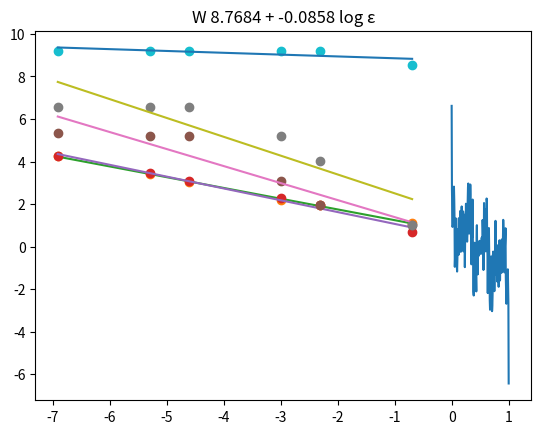

Python code for this plot:
import numpy as np
import scipy as sp
import scipy.optimize
import scipy.interpolate
from scipy.optimize import LinearConstraint, NonlinearConstraint
import numpy.polynomial.polynomial as poly
import matplotlib.pyplot as plt


def W(x):
    a = 0.85
    b = 7

    return sum(
        [a ** n * np.cos(b ** n * np.pi * x) for n in range(0, 30)]
    )


def complexity(f, e):
    """
    :param f: the function
    :param e: epsilon
    :return: the function's epsilon-complexity
    """

    R = -scipy.optimize.minimize_scalar(lambda x: -np.abs(f(x)), bounds=[0, 1], method='bounded').fun
    m = 0
    M = 0.5
    h = 0.25

    space = np.linspace(0, 0.5, 5000)
    for i in space:
        if i == 0: continue
        if delta(f, i) / R > e:
            return -np.log(i)

    return 1
    # for i in range(100):  # steps of binary search
    #     g = delta(f, h) / R
    #     if g > e:  # lower h if delta > e
    #         M = h
    #     else:  # otherwise, raise h (because delta is increasing in h, this always works)
    #         m = h

        # h = (m + M) / 2
    # return -np.log(h)


def delta(f, h, plot=False):
    if h > 0.5:
        return 0

    x = np.linspace(0, 1, int(np.ceil(1 / h)))
    y = np.array(list(map(f, x)))

    g = scipy.interpolate.interp1d(x, y)
    res = -scipy.optimize.minimize_scalar(lambda q: -abs(g(q) - f(q)), bounds=[0, 1], method='bounded').fun

    if plot:
        f2 = scipy.interpolate.interp1d(x, y, kind='cubic')
        plt.plot(x, y, 'o', x, g(x), '-', x, f2(x), '--', x, np.array(list(map(f, x))), '-')
        plt.legend(['data', 'linear', 'cubic', 'original'], loc='best')
        plt.show()

    return res


def run_complexity(f):
    x = []
    y = []
    for e in [
        # 2,
        # 1.5,
        # 1.75
        0.5,
        0.1,
        0.05,
        0.01,
        0.005,
        0.001
    ]:
        x.append(np.log(e))
        y.append(complexity(f, e))

    coeff = np.polynomial.polynomial.polyfit(x, y, 1)

    return x, y, coeff


if __name__ == "__main__":
    def fmt(a):
        return f"{round(a[0], 4)} + {round(a[1], 4)} log ε"


    x = np.linspace(0, 1, num=200)
    y = W(x)
    plt.plot(x, y, '-')
    plt.title('W')
    plt.show()
    for func, name in [
        (lambda x: np.sin(2 * np.pi * x), 'sin'),
        (lambda x: np.cos(2 * np.pi * x), 'cos'),
        (lambda x: x ** (1 / 2), 'sqrt'),
        (lambda x: x ** (1 / 3), 'cbrt'),
        (W, 'W'),
        # (lambda x: np.sin(1 / (x + 0.0001)), 'sin(1/x)'),
        # (lambda x: np.cos(1 / (x + 0.0001)), 'cos(1/x)'),
    ]:
        x, y, coeff = run_complexity(func)

        plt.plot(x, y, 'o', x, np.polynomial.polynomial.polyval(x, coeff))
        plt.title(name + ' ' + fmt(coeff))
        plt.show()
